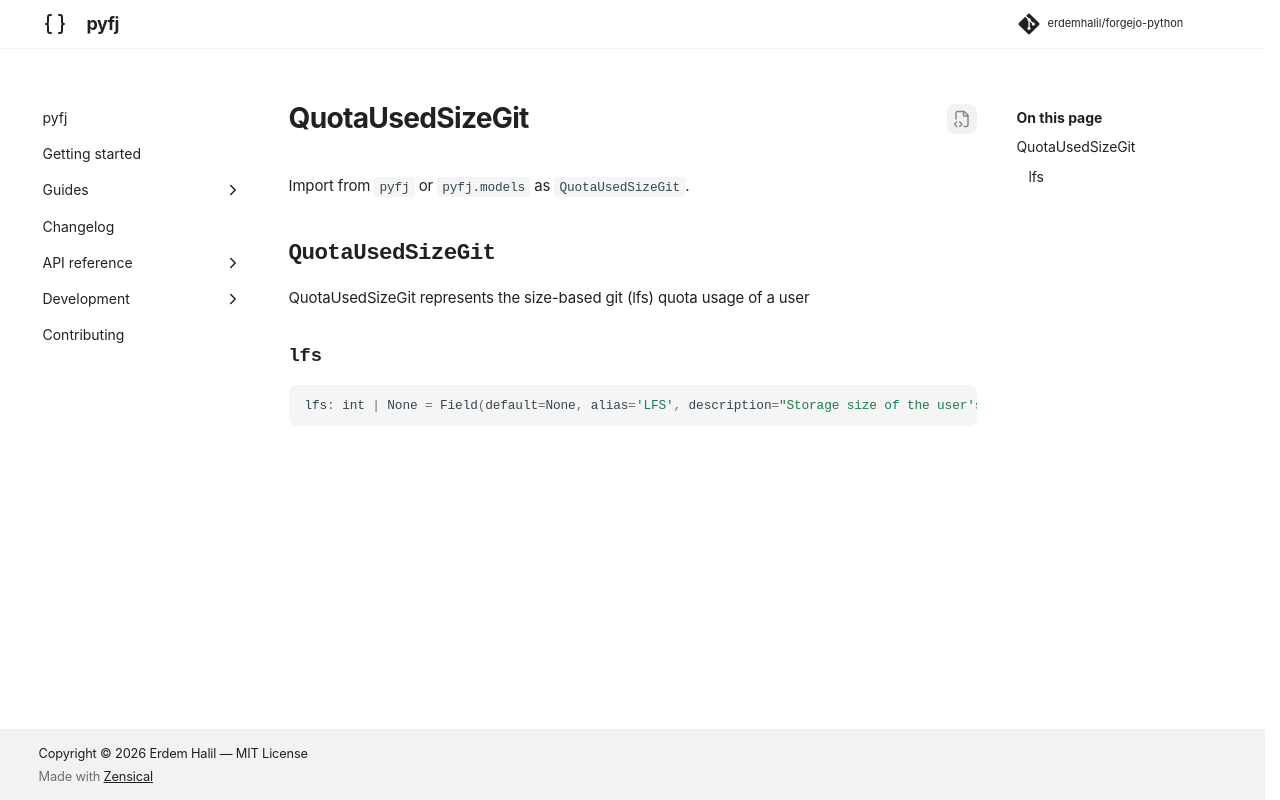

repository: erdemhalil/forgejo-python · page: dev/reference/models/quota_used_size_git/index.html · generator: mkdocs

---
title: "QuotaUsedSizeGit"
description: "QuotaUsedSizeGit represents the size-based git (lfs) quota usage of a user"
---

# QuotaUsedSizeGit

Import from `pyfj` or `pyfj.models` as `QuotaUsedSizeGit`.

::: pyfj._generated.models.quota_used_size_git.QuotaUsedSizeGit
